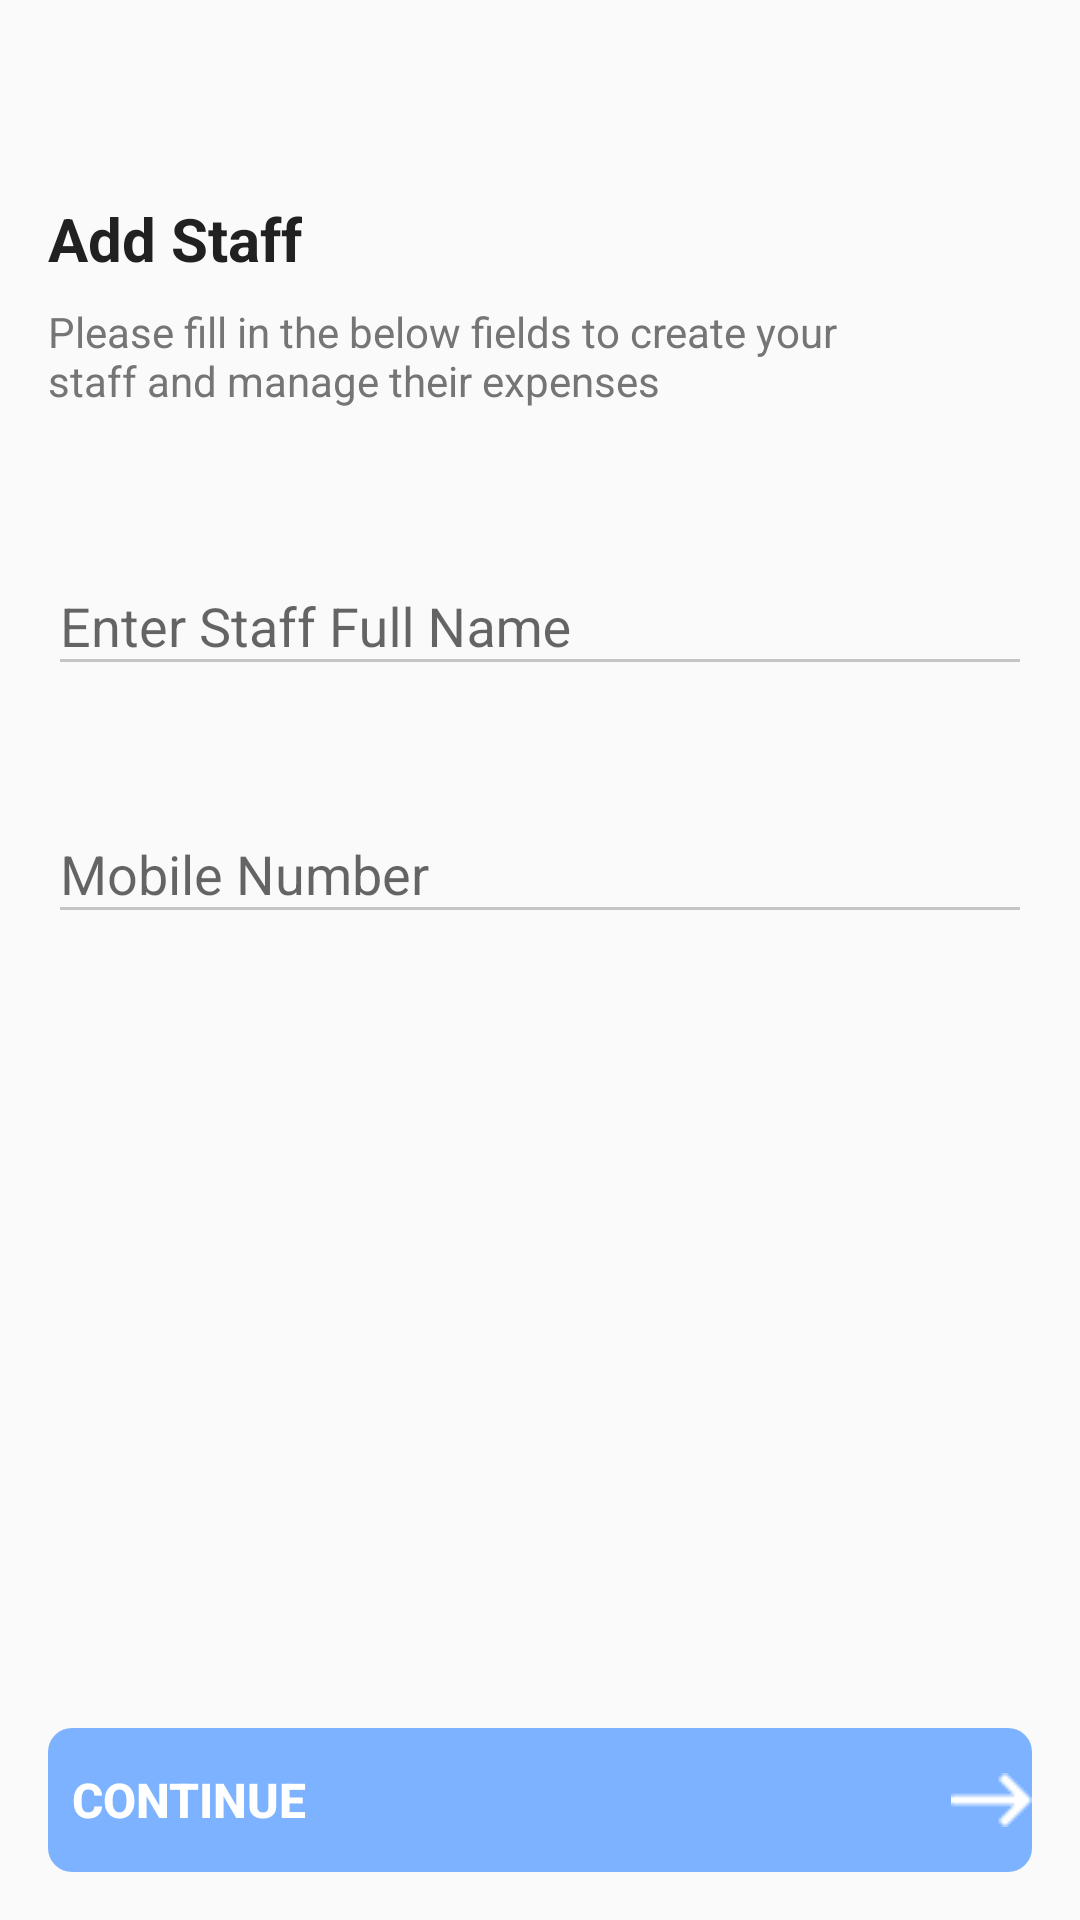

Produce the Android XML layout that renders to this screen, including the resource entries it uses.
<!-- AndroidManifest.xml: application theme Theme.OtpVerification -->
<!-- res/layout/activity_add_staff.xml -->
<?xml version="1.0" encoding="utf-8"?>
<RelativeLayout xmlns:android="http://schemas.android.com/apk/res/android"
    xmlns:app="http://schemas.android.com/apk/res-auto"
    xmlns:tools="http://schemas.android.com/tools"
    android:layout_width="match_parent"
    android:layout_height="match_parent"
    tools:context=".AddStaff.AddStaff"
    android:fitsSystemWindows="true"
android:padding="16dp"
    android:orientation="vertical" >
    <TextView
        android:id="@+id/owner_name"
        android:layout_width="wrap_content"
        android:layout_height="wrap_content"
        android:layout_gravity="bottom"
        android:layout_marginBottom="16dp"
        android:layout_marginTop="16dp"
        android:drawableLeft="@drawable/ic_baseline_arrow_back_24"
        android:drawablePadding="16dp"
       android:drawableTint="@color/colorTextPrimary"
         />
    <TextView
        android:id="@+id/m2"
        android:layout_width="wrap_content"
        android:layout_height="wrap_content"
        android:layout_marginTop="50dp"
        android:text="@string/add_staff"
        android:textColor="@color/colorTextPrimary"
        android:textSize="20sp"
        android:textStyle="bold" />
    <TextView
        android:id="@+id/m1"
        android:layout_below="@+id/m2"
        android:layout_width="match_parent"
        android:layout_height="wrap_content"
        android:layout_marginTop="8dp"
        android:layout_marginEnd="50dp"
        android:gravity="left"
        android:text="@string/please_fill_in_the_below_fields_to_create_your_staff_and_manage_their_expenses"
        android:textColor="@color/colorTextSecondary"
        android:textSize="14sp" />
    <com.google.android.material.textfield.TextInputLayout
        android:id="@+id/staff_full_name"
        android:layout_below="@id/m1"
        android:layout_width="match_parent"
        android:layout_height="wrap_content"
        android:layout_marginTop="40dp"
        app:errorEnabled="true"
         android:hint="Enter Staff Full Name"
        android:inputType="text"
        >
        <com.google.android.material.textfield.TextInputEditText
            android:layout_width="match_parent"
            android:layout_height="wrap_content"

             />
    </com.google.android.material.textfield.TextInputLayout>

    <com.google.android.material.textfield.TextInputLayout
        android:id="@+id/staff_mobile_number"
        android:layout_below="@id/staff_full_name"
        android:layout_width="match_parent"
        android:layout_height="wrap_content"
        android:layout_marginTop="10dp"
        app:errorEnabled="true">
        <com.google.android.material.textfield.TextInputEditText
            android:layout_width="match_parent"
            android:layout_height="wrap_content"
            android:hint="Mobile Number"
            android:inputType="phone"/>
    </com.google.android.material.textfield.TextInputLayout>
    <FrameLayout
        android:layout_width="match_parent"
        android:layout_alignParentBottom="true"
        android:layout_height="wrap_content">
        <Button
android:id="@+id/buttonContinue"
            android:layout_width="match_parent"
            android:layout_height="wrap_content"
            android:background="@drawable/backgro_btn"
            android:text="  Continue"
            android:textAlignment="textStart"
            android:drawableRight="@drawable/ic_continue_arrow"
            android:textColor="@color/colorWhite"
            android:textSize="16sp"
            android:onClick="Continue1"
            android:enabled="false"
            android:textStyle="bold"
            />
        <ProgressBar
            android:id="@+id/progressBar"
            android:layout_width="40dp"
            android:layout_height="40dp"
            android:layout_gravity="center"
            android:visibility="gone" />
    </FrameLayout>


</RelativeLayout>
<!-- resources referenced by this layout -->
<resources>
  <color name="colorTextPrimary">#212121</color>
  <color name="colorTextSecondary">#757575</color>
  <color name="colorWhite">#FFFFFF</color>
  <!-- drawable backgro_btn (drawable) -->
  <?xml version="1.0" encoding="utf-8"?>
  <shape xmlns:android="http://schemas.android.com/apk/res/android">
      android:shape="rectangle">
  
      <solid android:color="@color/FaintBlue"/>
      <corners android:radius="8dp" />
  </shape>
  <!-- drawable ic_continue_arrow: png bitmap (drawable, 163 bytes) -->
  <string name="add_staff">Add Staff</string>
  <string name="please_fill_in_the_below_fields_to_create_your_staff_and_manage_their_expenses">Please fill in the below fields to create your staff and manage their expenses</string>
  <style name="Theme.OtpVerification" parent="Theme.AppCompat.Light.NoActionBar">
          
          <item name="colorPrimary">@color/colorPrimary</item>
          <item name="colorPrimaryDark">@color/colorPrimaryDark</item>
          <item name="colorAccent">@color/colorAccent</item>
          
          <item name="colorControlNormal">#c5c5c5</item>
          <item name="colorControlActivated">@color/colorAccent</item>
          <item name="colorControlHighlight">@color/colorAccent</item>
      </style>
  <color name="FaintBlue">#7cb2ff</color>
  <color name="colorPrimary">#0166fe</color>
  <color name="colorPrimaryDark">#0166fe</color>
  <color name="colorAccent">#F44336</color>
</resources>
